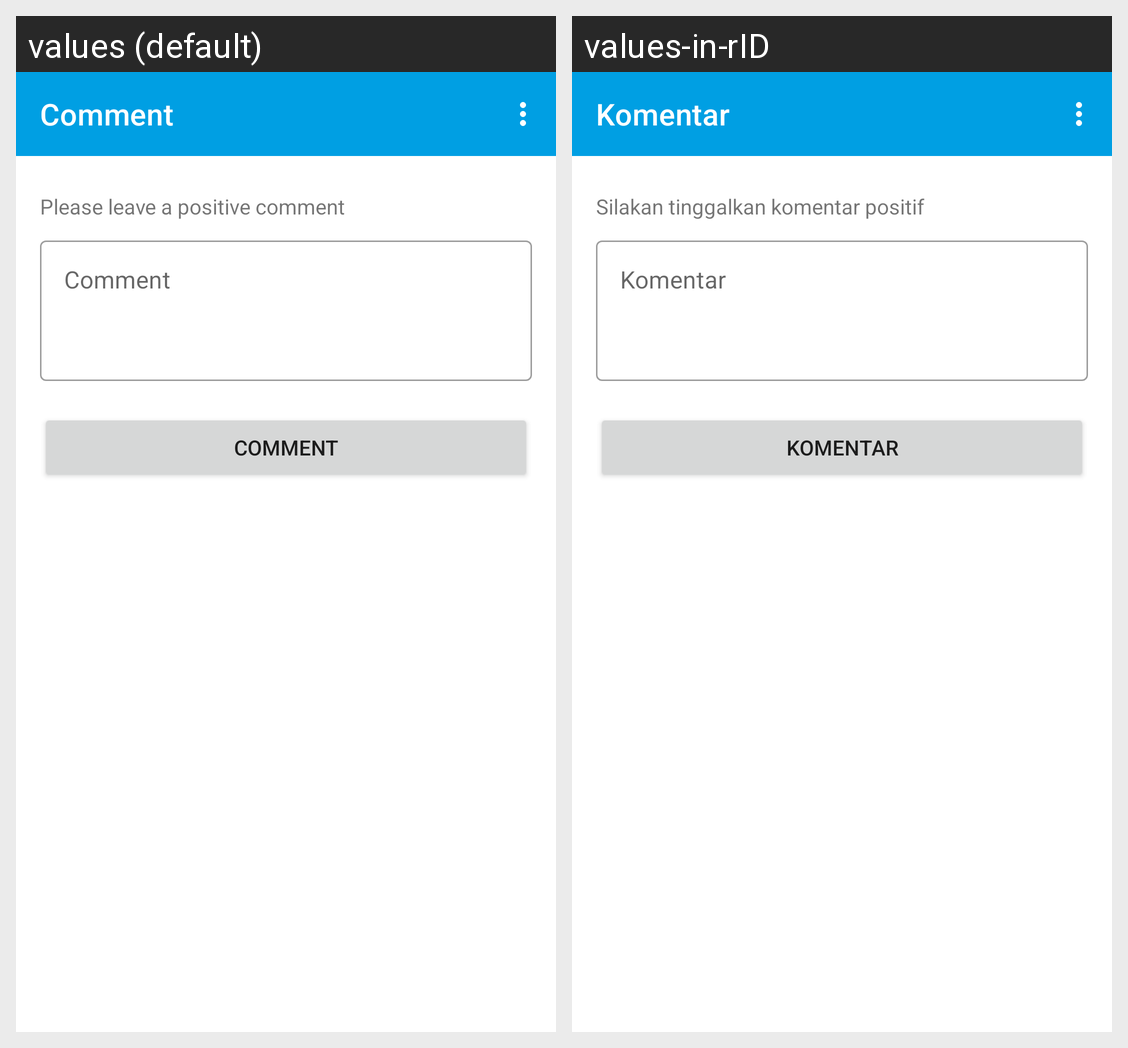

Here is an Android app screen in its default locale and in the app's own translations. Write out the translated-string differences for the strings that appear on this screen.
Android screen res/layout/fragment_create_comment.xml rendered under 2 locales, left to right: values (default), values-in-rID. Device: Nexus 5 (rendered at 1080×1920; each locale shown at half size, 540×960, under a caption strip naming it); theme Theme.CatPedigreeBase.
Strings drawn on this screen, with the default value and each locale's value (text and hints the layout hard-codes, and strings that could not be matched under every locale, appear in the picture but are not listed):

comment
  values: Comment
  values-in-rID: Komentar

info_comment
  values: Please leave a positive comment
  values-in-rID: Silakan tinggalkan komentar positif
